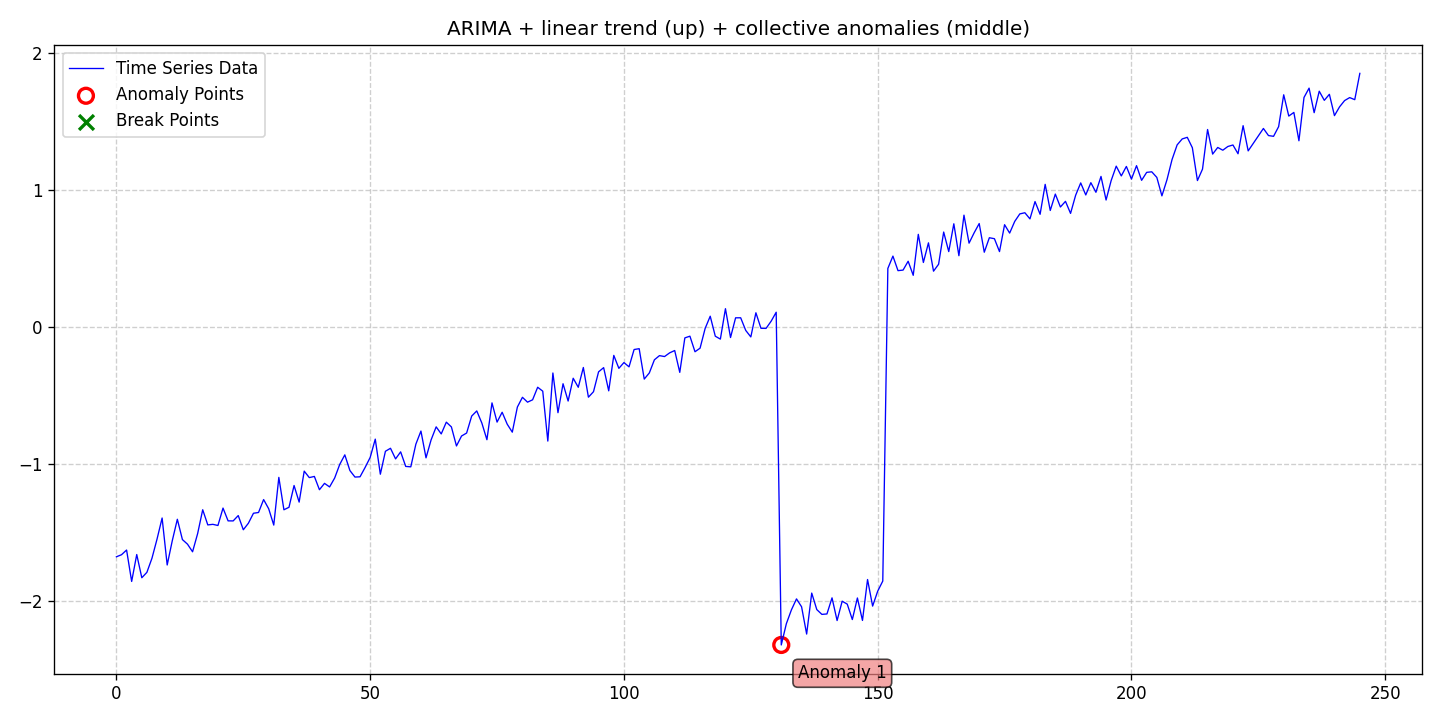

Source data for this figure (header and first rows):
date, data, stationary, det_lin_up, det_lin_down, det_quad, det_cubic, det_exp, det_damped, stoc_trend, volatility, single_seas, multiple_seas, point_anom_single, point_anom_multi, collect_anom, context_anom, mean_shift, var_shift, trend_shift, point_anom_count, point_anom_location, point_anom_point, collect_anom_count
2020-01-01, -1.679, 0, 1, 0, 0, 0, 0, 0, 1, 0, 0, 0, 0, 0, 1, 0, 0, 0, 0, 0, none, , 1
2020-01-02, -1.665, 0, 1, 0, 0, 0, 0, 0, 1, 0, 0, 0, 0, 0, 1, 0, 0, 0, 0, 0, none, , 1
2020-01-03, -1.63, 0, 1, 0, 0, 0, 0, 0, 1, 0, 0, 0, 0, 0, 1, 0, 0, 0, 0, 0, none, , 1
2020-01-04, -1.86, 0, 1, 0, 0, 0, 0, 0, 1, 0, 0, 0, 0, 0, 1, 0, 0, 0, 0, 0, none, , 1
2020-01-05, -1.663, 0, 1, 0, 0, 0, 0, 0, 1, 0, 0, 0, 0, 0, 1, 0, 0, 0, 0, 0, none, , 1
2020-01-06, -1.833, 0, 1, 0, 0, 0, 0, 0, 1, 0, 0, 0, 0, 0, 1, 0, 0, 0, 0, 0, none, , 1
2020-01-07, -1.793, 0, 1, 0, 0, 0, 0, 0, 1, 0, 0, 0, 0, 0, 1, 0, 0, 0, 0, 0, none, , 1
2020-01-08, -1.69, 0, 1, 0, 0, 0, 0, 0, 1, 0, 0, 0, 0, 0, 1, 0, 0, 0, 0, 0, none, , 1
2020-01-09, -1.55, 0, 1, 0, 0, 0, 0, 0, 1, 0, 0, 0, 0, 0, 1, 0, 0, 0, 0, 0, none, , 1
2020-01-10, -1.396, 0, 1, 0, 0, 0, 0, 0, 1, 0, 0, 0, 0, 0, 1, 0, 0, 0, 0, 0, none, , 1
2020-01-11, -1.739, 0, 1, 0, 0, 0, 0, 0, 1, 0, 0, 0, 0, 0, 1, 0, 0, 0, 0, 0, none, , 1
2020-01-12, -1.563, 0, 1, 0, 0, 0, 0, 0, 1, 0, 0, 0, 0, 0, 1, 0, 0, 0, 0, 0, none, , 1
2020-01-13, -1.406, 0, 1, 0, 0, 0, 0, 0, 1, 0, 0, 0, 0, 0, 1, 0, 0, 0, 0, 0, none, , 1
2020-01-14, -1.554, 0, 1, 0, 0, 0, 0, 0, 1, 0, 0, 0, 0, 0, 1, 0, 0, 0, 0, 0, none, , 1
2020-01-15, -1.587, 0, 1, 0, 0, 0, 0, 0, 1, 0, 0, 0, 0, 0, 1, 0, 0, 0, 0, 0, none, , 1
2020-01-16, -1.643, 0, 1, 0, 0, 0, 0, 0, 1, 0, 0, 0, 0, 0, 1, 0, 0, 0, 0, 0, none, , 1
2020-01-17, -1.51, 0, 1, 0, 0, 0, 0, 0, 1, 0, 0, 0, 0, 0, 1, 0, 0, 0, 0, 0, none, , 1
2020-01-18, -1.336, 0, 1, 0, 0, 0, 0, 0, 1, 0, 0, 0, 0, 0, 1, 0, 0, 0, 0, 0, none, , 1
2020-01-19, -1.447, 0, 1, 0, 0, 0, 0, 0, 1, 0, 0, 0, 0, 0, 1, 0, 0, 0, 0, 0, none, , 1
2020-01-20, -1.443, 0, 1, 0, 0, 0, 0, 0, 1, 0, 0, 0, 0, 0, 1, 0, 0, 0, 0, 0, none, , 1
2020-01-21, -1.451, 0, 1, 0, 0, 0, 0, 0, 1, 0, 0, 0, 0, 0, 1, 0, 0, 0, 0, 0, none, , 1
2020-01-22, -1.324, 0, 1, 0, 0, 0, 0, 0, 1, 0, 0, 0, 0, 0, 1, 0, 0, 0, 0, 0, none, , 1
2020-01-23, -1.417, 0, 1, 0, 0, 0, 0, 0, 1, 0, 0, 0, 0, 0, 1, 0, 0, 0, 0, 0, none, , 1
2020-01-24, -1.418, 0, 1, 0, 0, 0, 0, 0, 1, 0, 0, 0, 0, 0, 1, 0, 0, 0, 0, 0, none, , 1
2020-01-25, -1.378, 0, 1, 0, 0, 0, 0, 0, 1, 0, 0, 0, 0, 0, 1, 0, 0, 0, 0, 0, none, , 1
2020-01-26, -1.482, 0, 1, 0, 0, 0, 0, 0, 1, 0, 0, 0, 0, 0, 1, 0, 0, 0, 0, 0, none, , 1
2020-01-27, -1.434, 0, 1, 0, 0, 0, 0, 0, 1, 0, 0, 0, 0, 0, 1, 0, 0, 0, 0, 0, none, , 1
2020-01-28, -1.362, 0, 1, 0, 0, 0, 0, 0, 1, 0, 0, 0, 0, 0, 1, 0, 0, 0, 0, 0, none, , 1
2020-01-29, -1.356, 0, 1, 0, 0, 0, 0, 0, 1, 0, 0, 0, 0, 0, 1, 0, 0, 0, 0, 0, none, , 1
2020-01-30, -1.261, 0, 1, 0, 0, 0, 0, 0, 1, 0, 0, 0, 0, 0, 1, 0, 0, 0, 0, 0, none, , 1
2020-01-31, -1.329, 0, 1, 0, 0, 0, 0, 0, 1, 0, 0, 0, 0, 0, 1, 0, 0, 0, 0, 0, none, , 1
2020-02-01, -1.448, 0, 1, 0, 0, 0, 0, 0, 1, 0, 0, 0, 0, 0, 1, 0, 0, 0, 0, 0, none, , 1
2020-02-02, -1.099, 0, 1, 0, 0, 0, 0, 0, 1, 0, 0, 0, 0, 0, 1, 0, 0, 0, 0, 0, none, , 1
2020-02-03, -1.336, 0, 1, 0, 0, 0, 0, 0, 1, 0, 0, 0, 0, 0, 1, 0, 0, 0, 0, 0, none, , 1
2020-02-04, -1.318, 0, 1, 0, 0, 0, 0, 0, 1, 0, 0, 0, 0, 0, 1, 0, 0, 0, 0, 0, none, , 1
2020-02-05, -1.159, 0, 1, 0, 0, 0, 0, 0, 1, 0, 0, 0, 0, 0, 1, 0, 0, 0, 0, 0, none, , 1
2020-02-06, -1.28, 0, 1, 0, 0, 0, 0, 0, 1, 0, 0, 0, 0, 0, 1, 0, 0, 0, 0, 0, none, , 1
2020-02-07, -1.054, 0, 1, 0, 0, 0, 0, 0, 1, 0, 0, 0, 0, 0, 1, 0, 0, 0, 0, 0, none, , 1
2020-02-08, -1.101, 0, 1, 0, 0, 0, 0, 0, 1, 0, 0, 0, 0, 0, 1, 0, 0, 0, 0, 0, none, , 1
2020-02-09, -1.093, 0, 1, 0, 0, 0, 0, 0, 1, 0, 0, 0, 0, 0, 1, 0, 0, 0, 0, 0, none, , 1
2020-02-10, -1.19, 0, 1, 0, 0, 0, 0, 0, 1, 0, 0, 0, 0, 0, 1, 0, 0, 0, 0, 0, none, , 1
2020-02-11, -1.143, 0, 1, 0, 0, 0, 0, 0, 1, 0, 0, 0, 0, 0, 1, 0, 0, 0, 0, 0, none, , 1
2020-02-12, -1.169, 0, 1, 0, 0, 0, 0, 0, 1, 0, 0, 0, 0, 0, 1, 0, 0, 0, 0, 0, none, , 1
2020-02-13, -1.104, 0, 1, 0, 0, 0, 0, 0, 1, 0, 0, 0, 0, 0, 1, 0, 0, 0, 0, 0, none, , 1
2020-02-14, -1.005, 0, 1, 0, 0, 0, 0, 0, 1, 0, 0, 0, 0, 0, 1, 0, 0, 0, 0, 0, none, , 1
2020-02-15, -0.9351, 0, 1, 0, 0, 0, 0, 0, 1, 0, 0, 0, 0, 0, 1, 0, 0, 0, 0, 0, none, , 1
2020-02-16, -1.049, 0, 1, 0, 0, 0, 0, 0, 1, 0, 0, 0, 0, 0, 1, 0, 0, 0, 0, 0, none, , 1
2020-02-17, -1.097, 0, 1, 0, 0, 0, 0, 0, 1, 0, 0, 0, 0, 0, 1, 0, 0, 0, 0, 0, none, , 1
2020-02-18, -1.095, 0, 1, 0, 0, 0, 0, 0, 1, 0, 0, 0, 0, 0, 1, 0, 0, 0, 0, 0, none, , 1
2020-02-19, -1.027, 0, 1, 0, 0, 0, 0, 0, 1, 0, 0, 0, 0, 0, 1, 0, 0, 0, 0, 0, none, , 1
2020-02-20, -0.9535, 0, 1, 0, 0, 0, 0, 0, 1, 0, 0, 0, 0, 0, 1, 0, 0, 0, 0, 0, none, , 1
2020-02-21, -0.8202, 0, 1, 0, 0, 0, 0, 0, 1, 0, 0, 0, 0, 0, 1, 0, 0, 0, 0, 0, none, , 1
2020-02-22, -1.076, 0, 1, 0, 0, 0, 0, 0, 1, 0, 0, 0, 0, 0, 1, 0, 0, 0, 0, 0, none, , 1
2020-02-23, -0.9089, 0, 1, 0, 0, 0, 0, 0, 1, 0, 0, 0, 0, 0, 1, 0, 0, 0, 0, 0, none, , 1
2020-02-24, -0.887, 0, 1, 0, 0, 0, 0, 0, 1, 0, 0, 0, 0, 0, 1, 0, 0, 0, 0, 0, none, , 1
2020-02-25, -0.9645, 0, 1, 0, 0, 0, 0, 0, 1, 0, 0, 0, 0, 0, 1, 0, 0, 0, 0, 0, none, , 1
2020-02-26, -0.9131, 0, 1, 0, 0, 0, 0, 0, 1, 0, 0, 0, 0, 0, 1, 0, 0, 0, 0, 0, none, , 1
2020-02-27, -1.019, 0, 1, 0, 0, 0, 0, 0, 1, 0, 0, 0, 0, 0, 1, 0, 0, 0, 0, 0, none, , 1
2020-02-28, -1.022, 0, 1, 0, 0, 0, 0, 0, 1, 0, 0, 0, 0, 0, 1, 0, 0, 0, 0, 0, none, , 1
2020-02-29, -0.8569, 0, 1, 0, 0, 0, 0, 0, 1, 0, 0, 0, 0, 0, 1, 0, 0, 0, 0, 0, none, , 1
... 186 more rows
